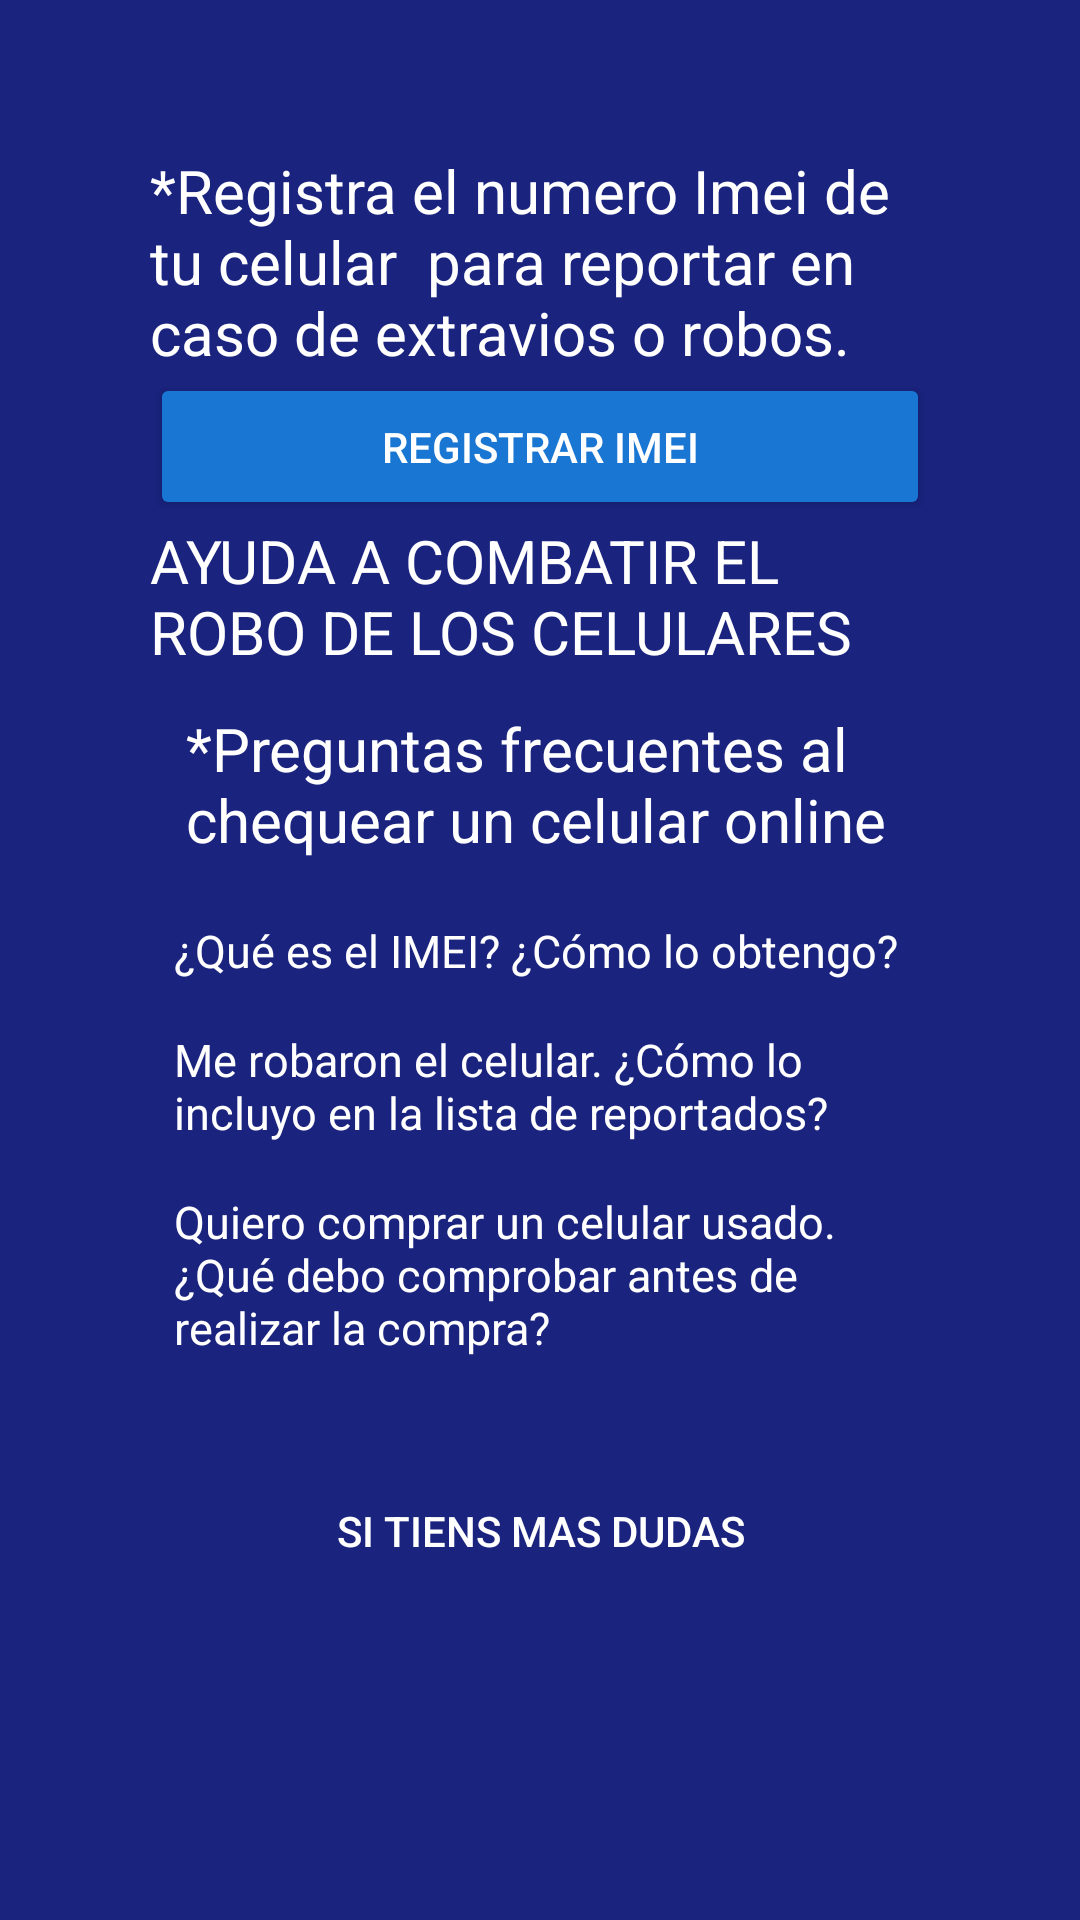

Android layout source for this screen:
<!-- AndroidManifest.xml: application theme AppTheme -->
<!-- res/layout/fragment_registrar.xml -->
<?xml version="1.0" encoding="utf-8"?>
<android.support.constraint.ConstraintLayout
    xmlns:android="http://schemas.android.com/apk/res/android" android:layout_width="match_parent"
    android:layout_height="match_parent"
    android:orientation="horizontal">

    <ScrollView
        android:layout_width="match_parent"
        android:layout_height="match_parent"
        android:fillViewport="true">

        <LinearLayout
            android:layout_width="match_parent"
            android:layout_height="match_parent"
            android:background="#1A237E"
            android:orientation="vertical"
            android:padding="50dp">

            <TextView
                android:layout_width="wrap_content"
                android:layout_height="wrap_content"
                android:text="*Registra el numero Imei de tu celular  para reportar en caso de extravios o robos."
                android:textColor="#fff"
                android:textSize="20dp"

                />

            <Button
                android:id="@+id/botoRegistrar"
                android:layout_width="match_parent"
                android:layout_height="wrap_content"
                android:orientation="vertical"
                android:padding="15dp"
                android:text="@string/text_button_createregistro"
                android:theme="@style/RaisedButtonDark" />




            <TextView
                android:layout_width="wrap_content"
                android:layout_height="wrap_content"
                android:text="AYUDA A COMBATIR EL ROBO DE LOS CELULARES"
                android:textColor="#fff"
                android:textSize="20dp"

                />
            <TextView
                android:layout_width="wrap_content"
                android:layout_height="wrap_content"
                android:padding="12dp"
                android:text="*Preguntas frecuentes al chequear un celular online"
                android:textColor="#fff"
                android:textSize="20dp"

                />

            <TextView
                android:layout_width="wrap_content"
                android:layout_height="wrap_content"
                android:padding="8dp"
                android:text="¿Qué es el IMEI? ¿Cómo lo obtengo?"
                android:textColor="#fff"
                android:textSize="15dp"

                />

            <TextView
                android:layout_width="wrap_content"
                android:layout_height="wrap_content"
                android:padding="8dp"
                android:text="Me robaron el celular. ¿Cómo lo incluyo en la lista de reportados?
"
                android:textColor="#fff"
                android:textSize="15dp"

                />

            <TextView
                android:layout_width="wrap_content"
                android:layout_height="wrap_content"
                android:padding="8dp"
                android:text="Quiero comprar un celular usado. ¿Qué debo comprobar antes de realizar la compra?"
                android:textColor="#fff"
                android:textSize="15dp"

                />

            <LinearLayout
                android:layout_width="wrap_content"
                android:layout_height="wrap_content"
                android:layout_gravity="center"
                android:layout_marginTop="20dp"
                android:orientation="horizontal">


                <Button
                    android:layout_width="wrap_content"
                    android:layout_height="match_parent"
                    android:background="@drawable/buttonstyle2"
                    android:padding="20dp"
                    android:text="si tiens mas dudas"
                    android:textColor="#fff" />

            </LinearLayout>


        </LinearLayout>


    </ScrollView>


</android.support.constraint.ConstraintLayout>
<!-- resources referenced by this layout -->
<resources>
  <string name="text_button_createregistro">Registrar Imei</string>
  <style name="RaisedButtonDark" parent="Theme.AppCompat.Light">
          <item name="colorButtonNormal">@color/colorPrimaryDark</item>
          <item name="colorControlHighlight">@color/colorPrimary</item>
          <item name="android:textColor">@android:color/white</item>
      </style>
  <style name="AppTheme" parent="Theme.AppCompat.Light.DarkActionBar">
          
          <item name="colorPrimary">@color/colorPrimary</item>
          <item name="colorPrimaryDark">@color/colorPrimaryDark</item>
  
          <item name="colorAccent">@color/colorAccent</item>
      </style>
  <color name="colorPrimaryDark">#1976D2</color>
  <color name="colorPrimary">#2196F3</color>
  <color name="colorAccent">#FFFFFF</color>
</resources>
